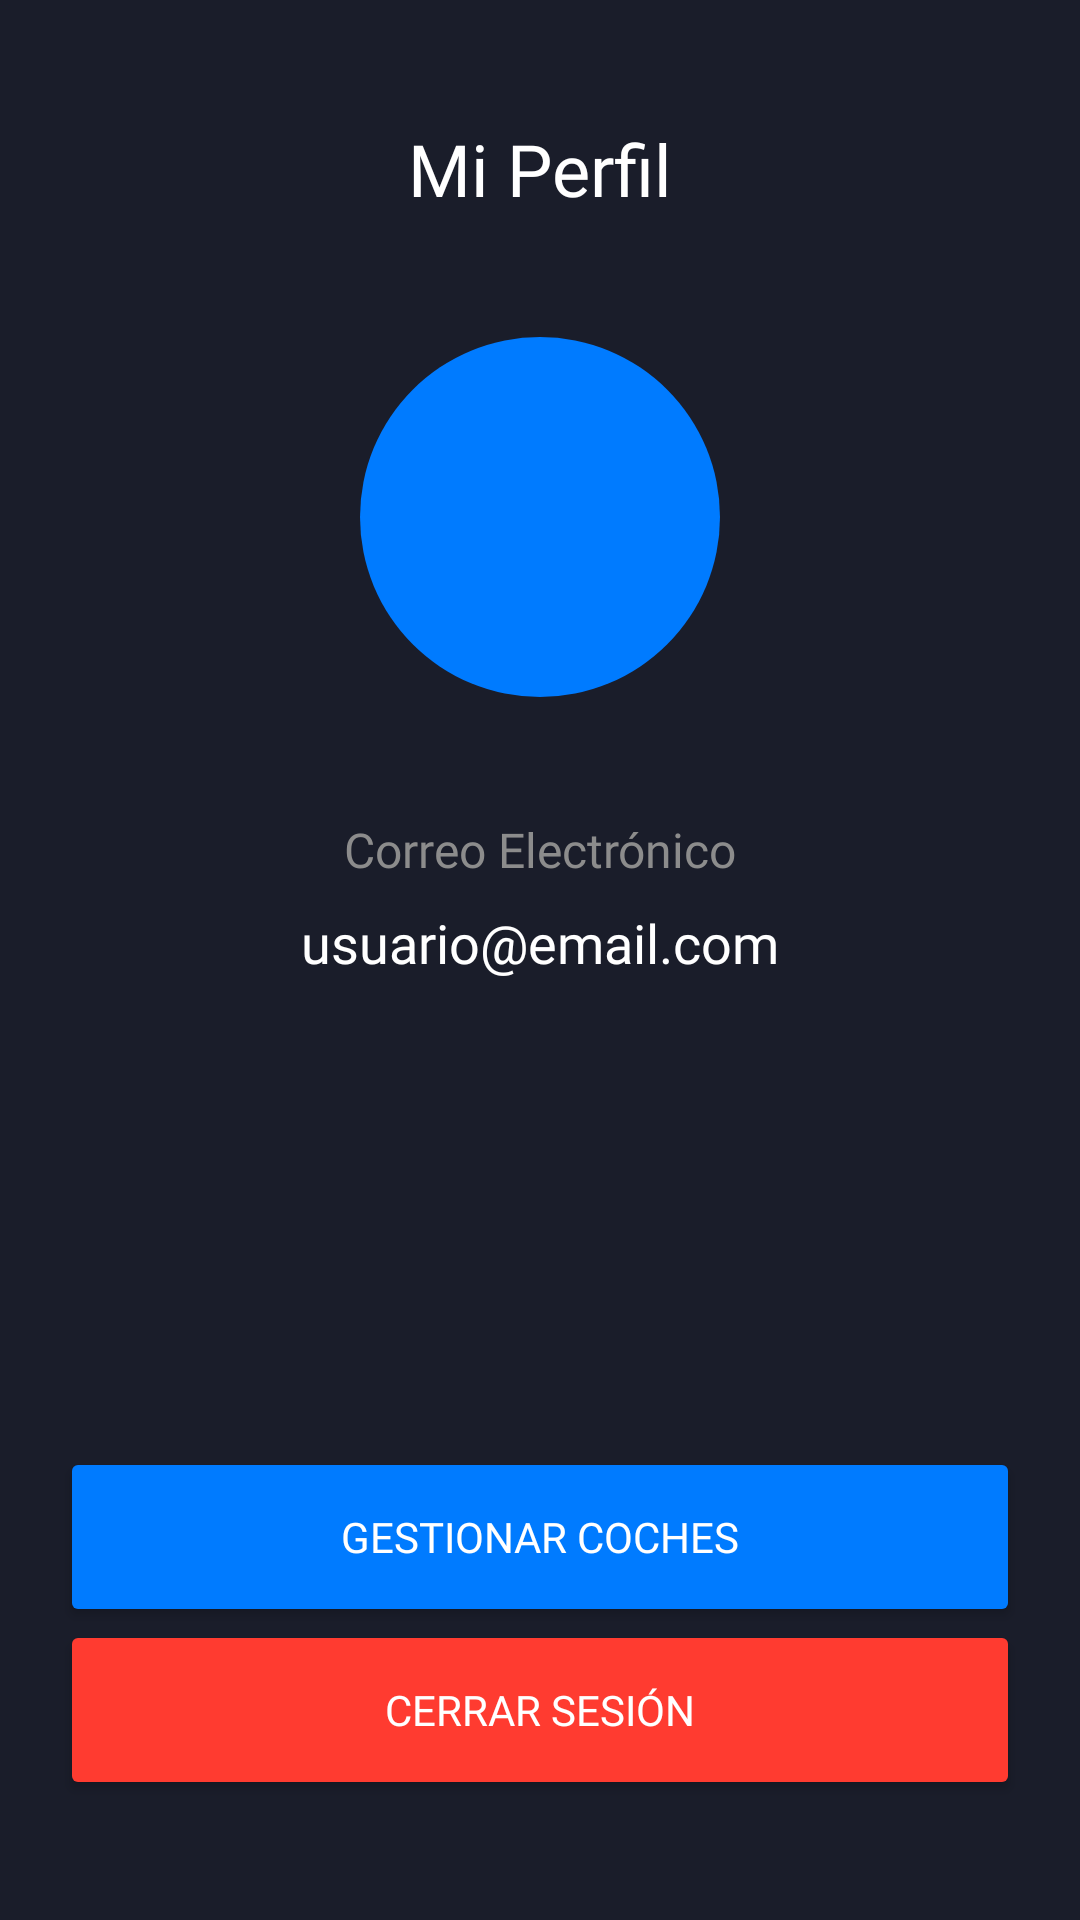

The Android layout XML behind this screen, and the referenced resources:
<!-- AndroidManifest.xml: application theme Theme.ParkingApp -->
<!-- res/layout/fragment_profile.xml -->
<?xml version="1.0" encoding="utf-8"?>
<androidx.constraintlayout.widget.ConstraintLayout xmlns:android="http://schemas.android.com/apk/res/android"
    xmlns:app="http://schemas.android.com/apk/res-auto"
    xmlns:tools="http://schemas.android.com/tools"
    android:layout_width="match_parent"
    android:layout_height="match_parent"
    android:background="#1A1D2A">

    <TextView
        android:id="@+id/titleText"
        android:layout_width="wrap_content"
        android:layout_height="wrap_content"
        android:layout_marginTop="40dp"
        android:fontFamily="@font/urbanist_semibold"
        android:text="Mi Perfil"
        android:textColor="#FFFFFF"
        android:textSize="24sp"
        app:layout_constraintEnd_toEndOf="parent"
        app:layout_constraintStart_toStartOf="parent"
        app:layout_constraintTop_toTopOf="parent" />

    <ImageView
        android:id="@+id/profileImage"
        android:layout_width="120dp"
        android:layout_height="120dp"
        android:layout_marginTop="40dp"
        android:background="@drawable/circle_background"
        android:padding="2dp"
        android:src="@drawable/ic_user_profile"
        app:layout_constraintEnd_toEndOf="parent"
        app:layout_constraintStart_toStartOf="parent"
        app:layout_constraintTop_toBottomOf="@id/titleText"
        app:tint="#FFFFFF" />

    <TextView
        android:id="@+id/emailLabel"
        android:layout_width="wrap_content"
        android:layout_height="wrap_content"
        android:layout_marginTop="40dp"
        android:fontFamily="@font/urbanist_semibold"
        android:text="Correo Electrónico"
        android:textColor="#8C8C8C"
        android:textSize="16sp"
        app:layout_constraintEnd_toEndOf="parent"
        app:layout_constraintStart_toStartOf="parent"
        app:layout_constraintTop_toBottomOf="@id/profileImage" />

    <TextView
        android:id="@+id/emailText"
        android:layout_width="wrap_content"
        android:layout_height="wrap_content"
        android:layout_marginTop="8dp"
        android:fontFamily="@font/urbanist_semibold"
        android:text="usuario@email.com"
        android:textColor="#FFFFFF"
        android:textSize="18sp"
        app:layout_constraintEnd_toEndOf="parent"
        app:layout_constraintStart_toStartOf="parent"
        app:layout_constraintTop_toBottomOf="@id/emailLabel" />

    <Button
        android:id="@+id/logoutButton"
        android:layout_width="0dp"
        android:layout_height="60dp"
        android:layout_marginStart="20dp"
        android:layout_marginEnd="20dp"
        android:layout_marginBottom="40dp"
        android:backgroundTint="#FF3B30"
        android:fontFamily="@font/urbanist_semibold"
        android:text="Cerrar Sesión"
        android:textColor="#FFFFFF"
        app:cornerRadius="12dp"
        app:layout_constraintBottom_toBottomOf="parent"
        app:layout_constraintEnd_toEndOf="parent"
        app:layout_constraintStart_toStartOf="parent" />

    <Button
        android:id="@+id/manageCarsButton"
        android:layout_width="0dp"
        android:layout_height="60dp"
        android:layout_marginStart="20dp"
        android:layout_marginTop="156dp"
        android:layout_marginEnd="20dp"
        android:backgroundTint="#007BFF"
        android:fontFamily="@font/urbanist_semibold"
        android:text="Gestionar Coches"
        android:textColor="#FFFFFF"
        app:cornerRadius="12dp"
        app:layout_constraintEnd_toEndOf="parent"
        app:layout_constraintHorizontal_bias="1.0"
        app:layout_constraintStart_toStartOf="parent"
        app:layout_constraintTop_toBottomOf="@id/emailText" />


</androidx.constraintlayout.widget.ConstraintLayout>
<!-- resources referenced by this layout -->
<resources>
  <!-- drawable circle_background (drawable) -->
  <?xml version="1.0" encoding="utf-8"?>
  <shape xmlns:android="http://schemas.android.com/apk/res/android"
      android:shape="oval">
      <solid android:color="#007BFF" />
  </shape>
  <style name="Theme.ParkingApp" parent="Theme.MaterialComponents.DayNight.NoActionBar">
          <item name="colorPrimary">@color/purple_500</item>
          <item name="colorPrimaryVariant">@color/purple_700</item>
          <item name="colorOnPrimary">@color/white</item>
          <item name="colorSecondary">@color/teal_200</item>
          <item name="colorSecondaryVariant">@color/teal_700</item>
          <item name="colorOnSecondary">@color/black</item>
          <item name="android:windowBackground">@color/white</item>
      </style>
  <!-- not gathered from this repository: default colours our renderer supplied (Android Studio template values) -->
  <color name="purple_500">#FF6200EE</color>
  <color name="purple_700">#FF3700B3</color>
  <color name="teal_200">#FF03DAC5</color>
  <color name="teal_700">#FF018786</color>
  <color name="black">#FF000000</color>
  <color name="white">#FFFFFFFF</color>
</resources>
